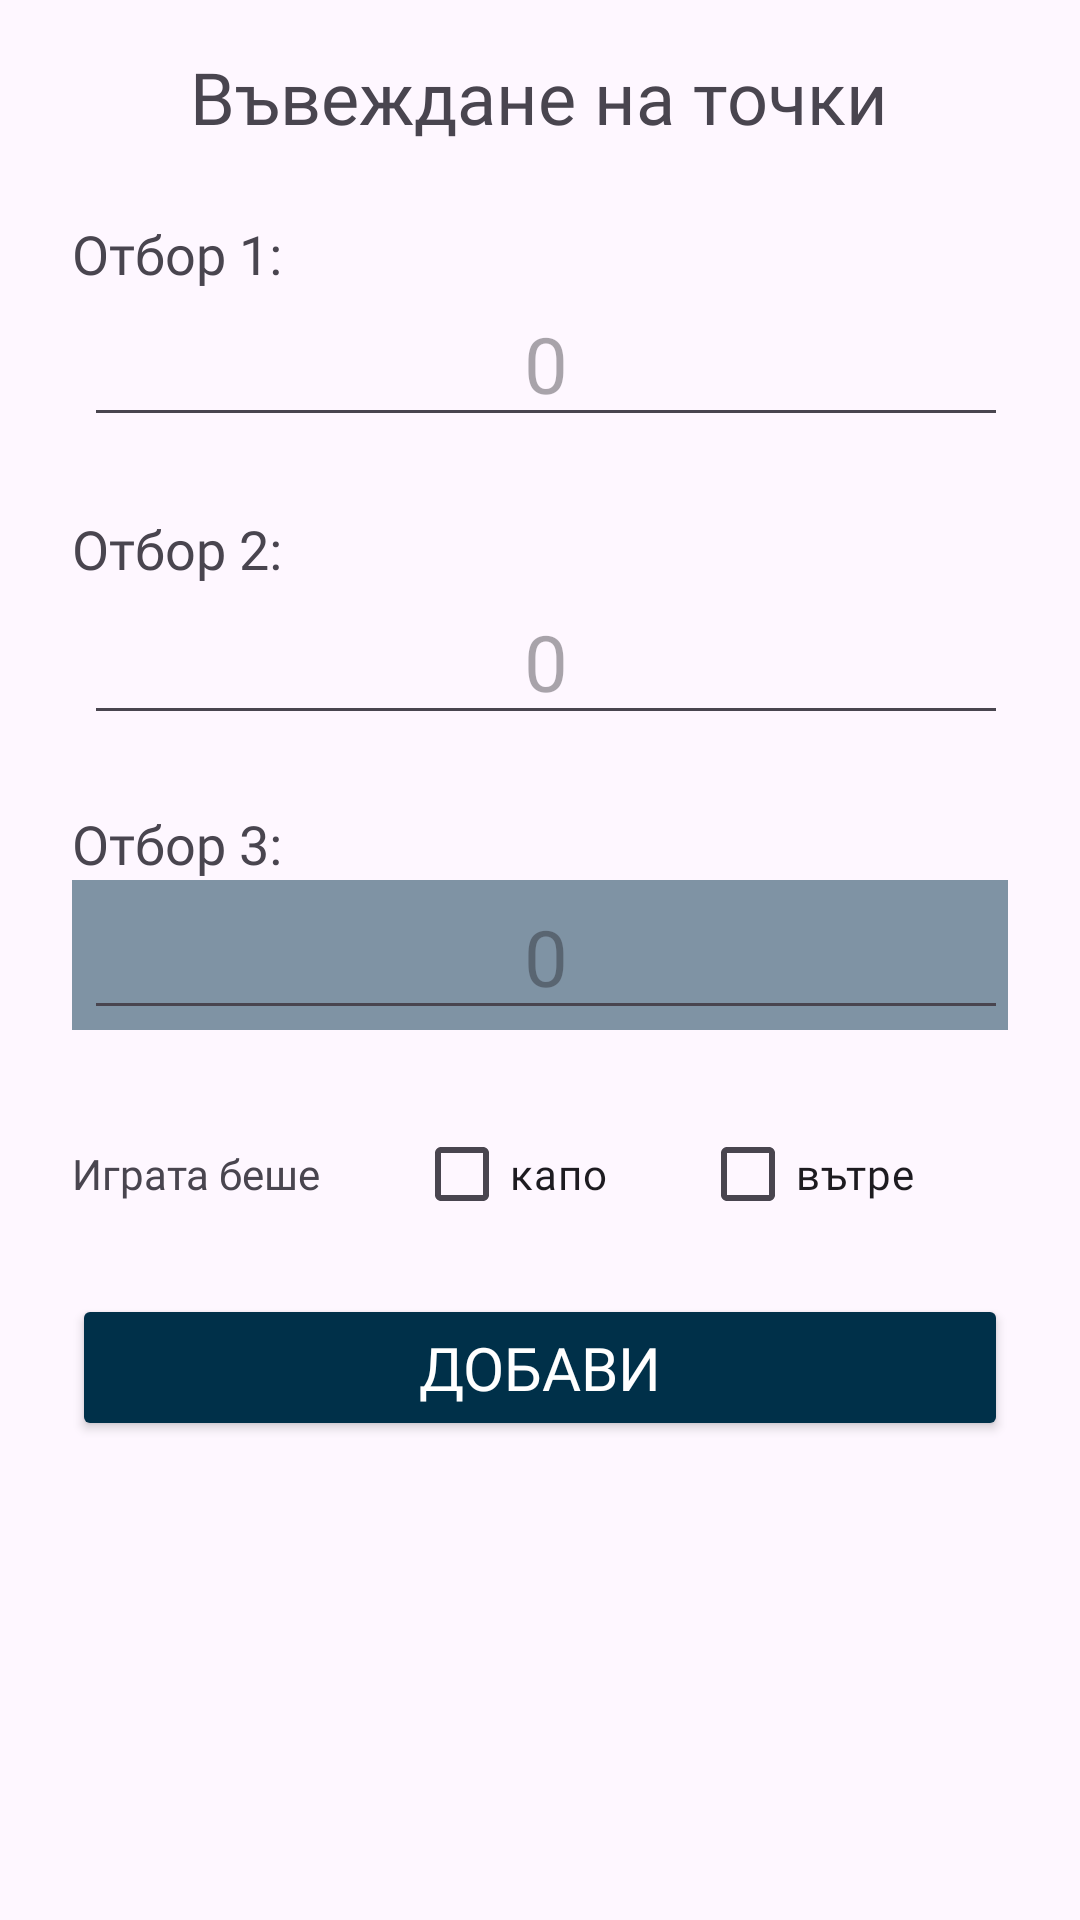

Reconstruct the res/layout file that produces this screen, plus the resources it refers to.
<!-- AndroidManifest.xml: application theme Theme.BelotCounter -->
<!-- res/layout/popup_edit_entry.xml -->
<?xml version="1.0" encoding="utf-8"?>
<androidx.constraintlayout.widget.ConstraintLayout xmlns:android="http://schemas.android.com/apk/res/android"
    xmlns:app="http://schemas.android.com/apk/res-auto"
    xmlns:tools="http://schemas.android.com/tools"
    android:layout_width="wrap_content"
    android:layout_height="wrap_content"
    android:minWidth="280dp"
    tools:context=".MainActivity">


    <View
        android:id="@+id/viewBehind1"
        android:layout_width="0dp"
        android:layout_height="50dp"
        android:layout_marginEnd="24dp"
        android:alpha="0.5"
        android:background="?colorMain"
        app:layout_constraintEnd_toEndOf="parent"
        app:layout_constraintHorizontal_bias="0.5"
        app:layout_constraintStart_toStartOf="@+id/etAddPtsTeam1"
        app:layout_constraintTop_toBottomOf="@+id/etAddPtsTeam1" />

    <TextView
        android:id="@+id/etAddPtsTeam1"
        android:layout_width="wrap_content"
        android:layout_height="wrap_content"
        android:layout_marginStart="24dp"
        android:layout_marginTop="24dp"
        android:fontFamily="@font/cuprum"
        android:text="@string/team1"
        android:textSize="18sp"
        app:layout_constraintStart_toStartOf="parent"
        app:layout_constraintTop_toBottomOf="@+id/textView9" />

    <EditText
        android:id="@+id/etTeam1"
        android:layout_width="0dp"
        android:layout_height="48dp"
        android:layout_marginStart="4dp"
        android:ems="10"
        android:fontFamily="@font/dosis_bold"
        android:gravity="center"
        android:hint="@string/zero"
        android:inputType="number|numberSigned"
        android:textSize="26sp"
        app:layout_constraintBottom_toBottomOf="@+id/viewBehind1"
        app:layout_constraintEnd_toEndOf="@+id/viewBehind1"
        app:layout_constraintStart_toStartOf="@+id/viewBehind1"
        app:layout_constraintTop_toTopOf="@+id/viewBehind1" />

    <TextView
        android:id="@+id/textView9"
        android:layout_width="wrap_content"
        android:layout_height="wrap_content"
        android:layout_marginTop="16dp"
        android:fontFamily="@font/cuprum"
        android:text="@string/addPointsTitle"
        android:textSize="24sp"
        app:layout_constraintEnd_toEndOf="parent"
        app:layout_constraintHorizontal_bias="0.498"
        app:layout_constraintStart_toStartOf="parent"
        app:layout_constraintTop_toTopOf="parent" />

    <TextView
        android:id="@+id/etAddPtsTeam2"
        android:layout_width="wrap_content"
        android:layout_height="wrap_content"
        android:layout_marginStart="24dp"
        android:layout_marginTop="24dp"
        android:fontFamily="@font/cuprum"
        android:text="@string/team2"
        android:textSize="18sp"
        app:layout_constraintStart_toStartOf="parent"
        app:layout_constraintTop_toBottomOf="@+id/viewBehind1" />

    <View
        android:id="@+id/viewBehind2"
        android:layout_width="0dp"
        android:layout_height="50dp"
        android:layout_marginEnd="24dp"
        android:alpha="0.5"
        android:background="?colorDark"
        app:layout_constraintEnd_toEndOf="parent"
        app:layout_constraintHorizontal_bias="0.0"
        app:layout_constraintStart_toStartOf="@+id/etAddPtsTeam2"
        app:layout_constraintTop_toBottomOf="@+id/etAddPtsTeam2" />

    <EditText
        android:id="@+id/etTeam2"
        android:layout_width="0dp"
        android:layout_height="0dp"
        android:layout_marginStart="4dp"
        android:ems="10"
        android:fontFamily="@font/dosis_bold"
        android:gravity="center"
        android:hint="@string/zero"
        android:inputType="number|numberSigned"
        android:textSize="26sp"
        app:layout_constraintBottom_toBottomOf="@+id/viewBehind2"
        app:layout_constraintEnd_toEndOf="@+id/viewBehind2"
        app:layout_constraintStart_toStartOf="@+id/viewBehind2"
        app:layout_constraintTop_toTopOf="@+id/viewBehind2" />

    <TextView
        android:id="@+id/etAddPtsTeam3"
        android:layout_width="wrap_content"
        android:layout_height="wrap_content"
        android:layout_marginStart="24dp"
        android:layout_marginTop="24dp"
        android:fontFamily="@font/cuprum"
        android:text="@string/team3"
        android:textSize="18sp"
        app:layout_constraintStart_toStartOf="parent"
        app:layout_constraintTop_toBottomOf="@+id/viewBehind2" />

    <View
        android:id="@+id/viewBehind3"
        android:layout_width="0dp"
        android:layout_height="50dp"
        android:layout_marginEnd="24dp"
        android:alpha="0.5"
        android:background="@color/myDark"
        app:layout_constraintEnd_toEndOf="parent"
        app:layout_constraintHorizontal_bias="0.0"
        app:layout_constraintStart_toStartOf="@+id/etAddPtsTeam3"
        app:layout_constraintTop_toBottomOf="@+id/etAddPtsTeam3" />

    <EditText
        android:id="@+id/etTeam3"
        android:layout_width="0dp"
        android:layout_height="0dp"
        android:layout_marginStart="4dp"
        android:ems="10"
        android:fontFamily="@font/dosis_bold"
        android:gravity="center"
        android:hint="@string/zero"
        android:inputType="number|numberSigned"
        android:textSize="26sp"
        app:layout_constraintBottom_toBottomOf="@+id/viewBehind3"
        app:layout_constraintEnd_toEndOf="@+id/viewBehind3"
        app:layout_constraintStart_toStartOf="@+id/viewBehind3"
        app:layout_constraintTop_toTopOf="@+id/viewBehind3" />

    <Button
        android:id="@+id/btnDel"
        android:layout_width="0dp"
        android:layout_height="49dp"
        android:layout_marginStart="24dp"
        android:layout_marginTop="16dp"
        android:layout_marginBottom="24dp"
        android:backgroundTint="@color/myRed"
        android:fontFamily="@font/cuprum"
        android:text="@string/delete"
        android:textColor="@color/white"
        android:textSize="20sp"
        android:visibility="gone"
        app:layout_constraintBottom_toBottomOf="parent"
        app:layout_constraintEnd_toStartOf="@+id/btnDelYes"
        app:layout_constraintHorizontal_bias="0.5"
        app:layout_constraintHorizontal_weight="1"
        app:layout_constraintStart_toStartOf="parent"
        app:layout_constraintTop_toBottomOf="@+id/llBelot"
        app:shapeAppearance="@style/ShapeAppearance.Material3.Corner.ExtraSmall" />

    <Button
        android:id="@+id/btnDelYes"
        android:layout_width="0dp"
        android:layout_height="49dp"
        android:layout_marginStart="24dp"
        android:layout_marginTop="16dp"
        android:layout_marginEnd="24dp"
        android:layout_marginBottom="24dp"
        android:backgroundTint="@color/myDark"
        android:fontFamily="@font/cuprum"
        android:text="@string/add"
        android:textColor="@color/white"
        android:textSize="20sp"
        app:layout_constraintBottom_toBottomOf="parent"
        app:layout_constraintEnd_toEndOf="parent"
        app:layout_constraintHorizontal_bias="0.5"
        app:layout_constraintHorizontal_weight="1"
        app:layout_constraintStart_toEndOf="@+id/btnDel"
        app:layout_constraintTop_toBottomOf="@+id/llBelot"
        app:layout_constraintVertical_bias="0.0"
        app:shapeAppearance="@style/ShapeAppearance.Material3.Corner.ExtraSmall" />

    <LinearLayout
        android:id="@+id/llBelot"
        android:layout_width="0dp"
        android:layout_height="wrap_content"
        android:layout_marginStart="24dp"
        android:layout_marginTop="24dp"
        android:layout_marginEnd="24dp"
        android:orientation="horizontal"
        app:layout_constraintEnd_toEndOf="parent"
        app:layout_constraintStart_toStartOf="parent"
        app:layout_constraintTop_toBottomOf="@+id/viewBehind3">

        <TextView
            android:id="@+id/textView13"
            android:layout_width="wrap_content"
            android:layout_height="wrap_content"
            android:layout_weight="1"
            android:fontFamily="@font/cuprum"
            android:text="@string/gameWas" />

        <CheckBox
            android:id="@+id/cbKapo"
            android:layout_width="wrap_content"
            android:layout_height="wrap_content"
            android:layout_weight="1"
            android:fontFamily="@font/cuprum"
            android:text="@string/kapo" />

        <CheckBox
            android:id="@+id/cbInside"
            android:layout_width="wrap_content"
            android:layout_height="wrap_content"
            android:layout_weight="1"
            android:fontFamily="@font/cuprum"
            android:text="@string/insiding" />
    </LinearLayout>

</androidx.constraintlayout.widget.ConstraintLayout>
<!-- resources referenced by this layout -->
<resources>
  <color name="myDark">#003049</color>
  
      /*FINISHED*/
  <color name="myRed">#D62828</color>
  <color name="white">#FFFFFFFF</color>
  <string name="add">Добави</string>
  <string name="addPointsTitle">Въвеждане на точки</string>
  <string name="delete">Изтрий</string>
  
      /Краен екран*/
  <string name="gameWas">Играта беше </string>
  <string name="insiding">вътре</string>
  <string name="kapo">капо</string>
  
      /*Изтриване*/
  <string name="team1">Отбор 1:</string>
  <string name="team2">Отбор 2:</string>
  <string name="team3">Отбор 3:</string>
  <string name="zero" translatable="false">0</string>
      /*Menu*/
  <style name="Theme.BelotCounter" parent="Base.Theme.BelotCounter">
  
      </style>
  <style name="Base.Theme.BelotCounter" parent="Theme.Material3.Light.NoActionBar">
          
          
          <item name="fontFamily">@font/cuprum</item>
  
  
      </style>
</resources>
